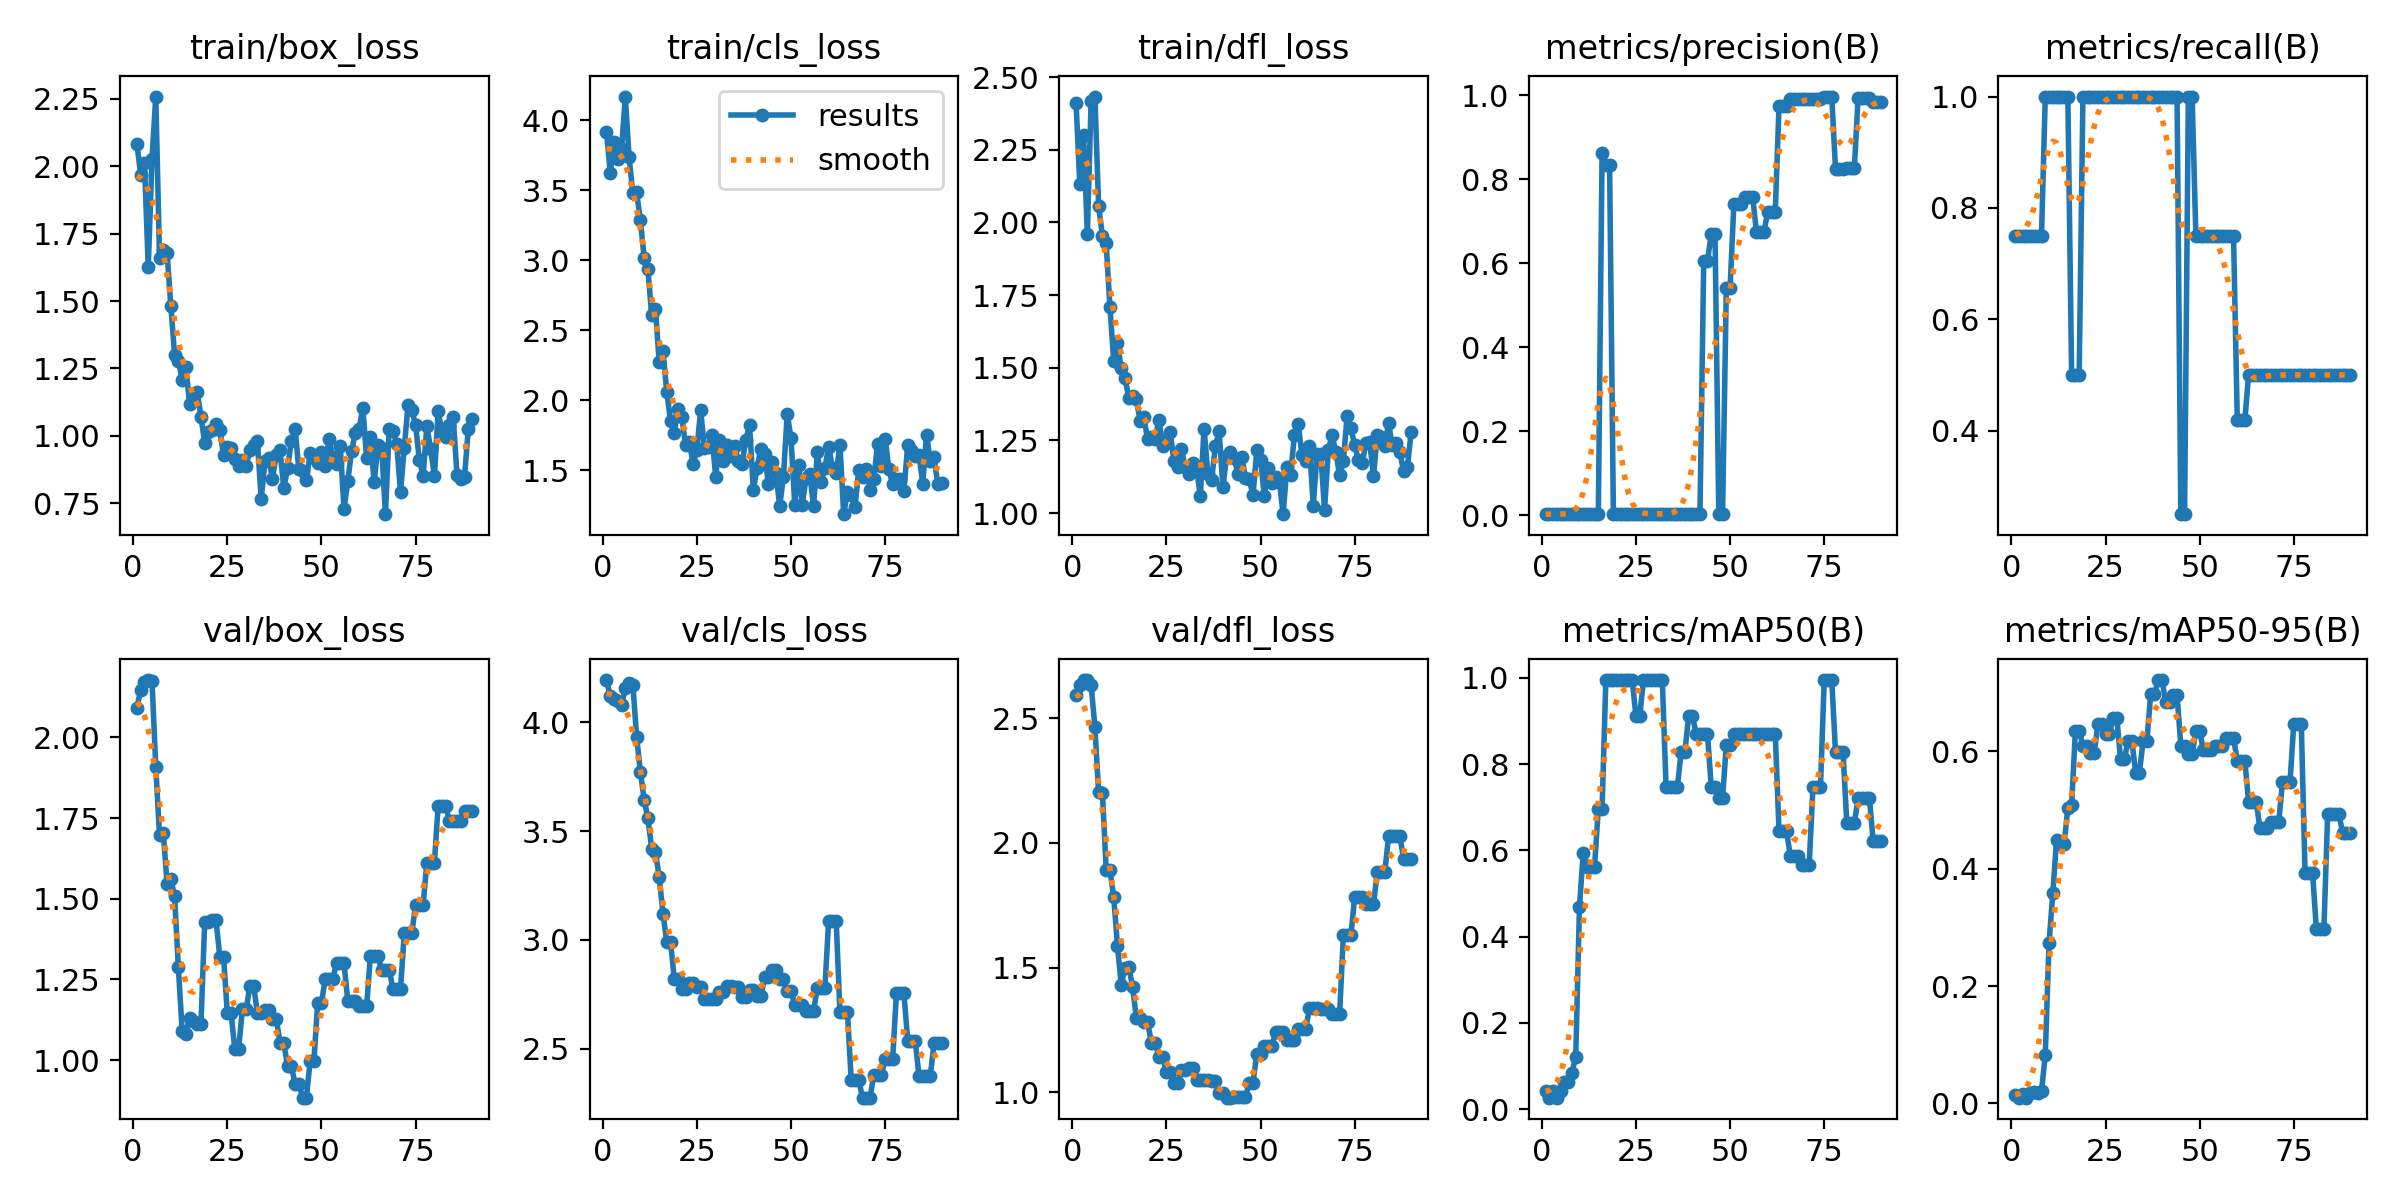

Source data for this figure (header and first rows):
epoch, train/box_loss, train/cls_loss, train/dfl_loss, metrics/precision(B), metrics/recall(B), metrics/mAP50(B), metrics/mAP50-95(B), val/box_loss, val/cls_loss, val/dfl_loss, lr/pg0, lr/pg1, lr/pg2
1, 2.083, 3.917, 2.411, 0.00247, 0.75, 0.04312, 0.01469, 2.092, 4.194, 2.595, 0, 0, 0
2, 1.967, 3.622, 2.133, 0.00247, 0.75, 0.02664, 0.01004, 2.148, 4.121, 2.634, 1.6615e-05, 1.6615e-05, 1.6615e-05
3, 2.012, 3.845, 2.302, 0.00246, 0.75, 0.04314, 0.01529, 2.171, 4.107, 2.653, 3.312e-05, 3.312e-05, 3.312e-05
4, 1.626, 3.726, 1.96, 0.00245, 0.75, 0.02663, 0.00983, 2.178, 4.096, 2.651, 4.9515e-05, 4.9515e-05, 4.9515e-05
5, 2.028, 3.791, 2.418, 0.00245, 0.75, 0.04312, 0.01828, 2.174, 4.08, 2.634, 6.58e-05, 6.58e-05, 6.58e-05
6, 2.258, 4.168, 2.433, 0.00245, 0.75, 0.06374, 0.01946, 1.909, 4.155, 2.465, 8.1975e-05, 8.1975e-05, 8.1975e-05
7, 1.661, 3.734, 2.055, 0.00245, 0.75, 0.06383, 0.01861, 1.696, 4.18, 2.202, 9.804e-05, 9.804e-05, 9.804e-05
8, 1.688, 3.478, 1.955, 0.00244, 0.75, 0.08442, 0.02106, 1.705, 4.172, 2.202, 0.000114, 0.000114, 0.000114
9, 1.679, 3.485, 1.928, 0.00349, 1, 0.1218, 0.08251, 1.546, 3.933, 1.893, 0.0001298, 0.0001298, 0.0001298
10, 1.482, 3.287, 1.709, 0.00353, 1, 0.4694, 0.2734, 1.562, 3.772, 1.893, 0.0001456, 0.0001456, 0.0001456
11, 1.301, 3.014, 1.524, 0.00346, 1, 0.5947, 0.3581, 1.507, 3.644, 1.784, 0.0001612, 0.0001612, 0.0001612
12, 1.279, 2.934, 1.586, 0.00344, 1, 0.5607, 0.4481, 1.287, 3.558, 1.587, 0.0001767, 0.0001767, 0.0001767
13, 1.207, 2.608, 1.498, 0.0034, 1, 0.5608, 0.442, 1.091, 3.419, 1.432, 0.0001921, 0.0001921, 0.0001921
14, 1.254, 2.651, 1.466, 0.0034, 1, 0.562, 0.4422, 1.082, 3.406, 1.498, 0.0002074, 0.0002074, 0.0002074
15, 1.116, 2.274, 1.395, 0.00337, 1, 0.6965, 0.5028, 1.132, 3.288, 1.505, 0.0002226, 0.0002226, 0.0002226
16, 1.142, 2.353, 1.404, 0.8621, 0.5, 0.6965, 0.5076, 1.122, 3.121, 1.424, 0.0002377, 0.0002377, 0.0002377
17, 1.163, 2.063, 1.392, 0.8328, 0.5, 0.995, 0.6344, 1.111, 2.993, 1.3, 0.0002526, 0.0002526, 0.0002526
18, 1.071, 1.855, 1.318, 0.8328, 0.5, 0.995, 0.6344, 1.111, 2.993, 1.3, 0.0002675, 0.0002675, 0.0002675
19, 0.9748, 1.769, 1.33, 0.00335, 1, 0.995, 0.6094, 1.428, 2.822, 1.281, 0.0002822, 0.0002822, 0.0002822
20, 1.013, 1.94, 1.256, 0.00335, 1, 0.995, 0.6094, 1.428, 2.822, 1.281, 0.0002969, 0.0002969, 0.0002969
21, 1.021, 1.884, 1.263, 0.00335, 1, 0.995, 0.5969, 1.433, 2.776, 1.2, 0.0003114, 0.0003114, 0.0003114
22, 1.042, 1.68, 1.254, 0.00335, 1, 0.995, 0.5969, 1.433, 2.776, 1.2, 0.0003258, 0.0003258, 0.0003258
23, 1.023, 1.705, 1.321, 0.00334, 1, 0.995, 0.6466, 1.321, 2.802, 1.144, 0.0003401, 0.0003401, 0.0003401
24, 0.9274, 1.546, 1.232, 0.00334, 1, 0.995, 0.6466, 1.321, 2.802, 1.144, 0.0003543, 0.0003543, 0.0003543
25, 0.9599, 1.643, 1.248, 0.00334, 1, 0.9117, 0.63, 1.146, 2.784, 1.08, 0.0003684, 0.0003684, 0.0003684
26, 0.955, 1.93, 1.28, 0.00334, 1, 0.9117, 0.63, 1.146, 2.784, 1.08, 0.0003824, 0.0003824, 0.0003824
27, 0.9129, 1.662, 1.179, 0.00334, 1, 0.995, 0.6565, 1.034, 2.729, 1.037, 0.0003962, 0.0003962, 0.0003962
28, 0.8879, 1.664, 1.157, 0.00334, 1, 0.995, 0.6565, 1.034, 2.729, 1.037, 0.00041, 0.00041, 0.00041
29, 0.9119, 1.752, 1.22, 0.00334, 1, 0.995, 0.5863, 1.157, 2.727, 1.089, 0.0004236, 0.0004236, 0.0004236
30, 0.8885, 1.453, 1.157, 0.00334, 1, 0.995, 0.5863, 1.157, 2.727, 1.089, 0.0004372, 0.0004372, 0.0004372
31, 0.9476, 1.714, 1.133, 0.00334, 1, 0.995, 0.6175, 1.23, 2.762, 1.099, 0.0004506, 0.0004506, 0.0004506
32, 0.9661, 1.568, 1.173, 0.00334, 1, 0.995, 0.6175, 1.23, 2.762, 1.099, 0.0004639, 0.0004639, 0.0004639
33, 0.9791, 1.681, 1.157, 0.00336, 1, 0.7462, 0.5633, 1.145, 2.789, 1.049, 0.0004771, 0.0004771, 0.0004771
34, 0.7649, 1.602, 1.057, 0.00336, 1, 0.7462, 0.5633, 1.145, 2.789, 1.049, 0.0004902, 0.0004902, 0.0004902
35, 0.9072, 1.672, 1.291, 0.00335, 1, 0.7462, 0.6177, 1.157, 2.785, 1.05, 0.0005032, 0.0005032, 0.0005032
36, 0.918, 1.57, 1.135, 0.00335, 1, 0.7462, 0.6177, 1.157, 2.785, 1.05, 0.0005161, 0.0005161, 0.0005161
37, 0.8417, 1.547, 1.114, 0.00335, 1, 0.8292, 0.6965, 1.128, 2.738, 1.045, 0.0005288, 0.0005288, 0.0005288
38, 0.9301, 1.72, 1.23, 0.00335, 1, 0.8292, 0.6965, 1.128, 2.738, 1.045, 0.0005415, 0.0005415, 0.0005415
39, 0.9464, 1.822, 1.282, 0.00336, 1, 0.9117, 0.721, 1.053, 2.769, 0.9963, 0.000554, 0.000554, 0.000554
40, 0.8069, 1.36, 1.089, 0.00336, 1, 0.9117, 0.721, 1.053, 2.769, 0.9963, 0.0005665, 0.0005665, 0.0005665
41, 0.8791, 1.519, 1.195, 0.00336, 1, 0.87, 0.6835, 0.9818, 2.742, 0.9788, 0.0005788, 0.0005788, 0.0005788
42, 0.9809, 1.655, 1.209, 0.00336, 1, 0.87, 0.6835, 0.9818, 2.742, 0.9788, 0.000591, 0.000591, 0.000591
43, 1.026, 1.619, 1.19, 0.6053, 1, 0.87, 0.696, 0.9271, 2.83, 0.9798, 0.0006031, 0.0006031, 0.0006031
44, 0.8767, 1.403, 1.133, 0.6053, 1, 0.87, 0.696, 0.9271, 2.83, 0.9798, 0.0006151, 0.0006151, 0.0006151
45, 0.8703, 1.561, 1.194, 0.6694, 0.25, 0.7462, 0.6094, 0.8837, 2.863, 0.9816, 0.000627, 0.000627, 0.000627
46, 0.8376, 1.479, 1.12, 0.6694, 0.25, 0.7462, 0.6094, 0.8837, 2.863, 0.9816, 0.0006387, 0.0006387, 0.0006387
47, 0.9363, 1.247, 1.117, 0.00334, 1, 0.7212, 0.5944, 0.997, 2.82, 1.038, 0.0006504, 0.0006504, 0.0006504
48, 0.919, 1.455, 1.061, 0.00334, 1, 0.7212, 0.5944, 0.997, 2.82, 1.038, 0.000662, 0.000662, 0.000662
49, 0.9001, 1.905, 1.216, 0.542, 0.75, 0.845, 0.6337, 1.177, 2.764, 1.155, 0.0006734, 0.0006734, 0.0006734
50, 0.9412, 1.73, 1.184, 0.542, 0.75, 0.845, 0.6337, 1.177, 2.764, 1.155, 0.0006848, 0.0006848, 0.0006848
51, 0.8879, 1.255, 1.06, 0.7397, 0.75, 0.87, 0.6016, 1.251, 2.702, 1.186, 0.000696, 0.000696, 0.000696
52, 0.9882, 1.537, 1.156, 0.7397, 0.75, 0.87, 0.6016, 1.251, 2.702, 1.186, 0.0007071, 0.0007071, 0.0007071
53, 0.9229, 1.254, 1.103, 0.7397, 0.75, 0.87, 0.6016, 1.251, 2.702, 1.186, 0.0007181, 0.0007181, 0.0007181
54, 0.8962, 1.447, 1.123, 0.758, 0.75, 0.87, 0.6089, 1.3, 2.676, 1.241, 0.000729, 0.000729, 0.000729
55, 0.9607, 1.471, 1.109, 0.758, 0.75, 0.87, 0.6089, 1.3, 2.676, 1.241, 0.0007398, 0.0007398, 0.0007398
56, 0.7275, 1.243, 0.9963, 0.758, 0.75, 0.87, 0.6089, 1.3, 2.676, 1.241, 0.0007504, 0.0007504, 0.0007504
57, 0.8337, 1.632, 1.159, 0.6745, 0.75, 0.87, 0.6216, 1.184, 2.778, 1.21, 0.000761, 0.000761, 0.000761
58, 0.9433, 1.414, 1.132, 0.6745, 0.75, 0.87, 0.6216, 1.184, 2.778, 1.21, 0.0007715, 0.0007715, 0.0007715
59, 1.01, 1.518, 1.27, 0.6745, 0.75, 0.87, 0.6216, 1.184, 2.778, 1.21, 0.0007818, 0.0007818, 0.0007818
60, 1.026, 1.669, 1.308, 0.7228, 0.4183, 0.87, 0.5839, 1.167, 3.089, 1.255, 0.000792, 0.000792, 0.000792
... 30 more rows
